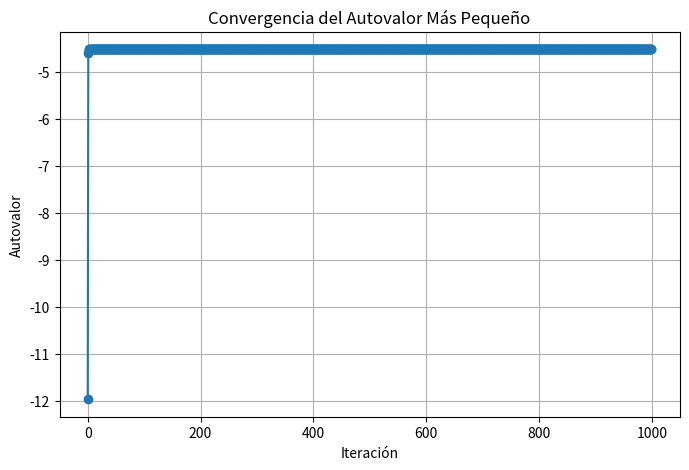

Source code (Python):
import numpy as np
import matplotlib.pyplot as plt

class MetodoPotenciaInverso:
    def __init__(self, matriz, tolerancia=1e-6, max_iter=1000):
        self.matriz = matriz
        self.tolerancia = tolerancia
        self.max_iter = max_iter
        self.autovalor_menor = None
        self.autovector_menor = None
        self.convergencia_autovalores = []

    def normalizar(self, vector):
        return vector / np.linalg.norm(vector)

    def calcular_autovalor_menor(self):
        n = self.matriz.shape[0] #se obtiene el tamaño de la matriz
        v = np.random.rand(n)
        v = self.normalizar(v)

        # es necesario invertir la matriz para aplicar el método de la potencia inversa
        matriz_inversa = np.linalg.inv(self.matriz) #se calcula la matriz inversa de la matriz original para poder aplicar el metodo de potencia inverso el np.linalg.inv calcula la inversa de la matriz

        for _ in range(self.max_iter): #se inicia el bucle para que se ejecute hasta el numero maximo de iteraciones
            v_nuevo = np.dot(matriz_inversa, v) # se multiplica la matriz inversa por el vector v para que se obtenga un nuevo vector v_nuevo
            autovalor = np.dot(v_nuevo, v) #se calcula el autovalor como el producto punto entre el nuevo vector y el vector "v"
            v_nuevo = self.normalizar(v_nuevo) #se normaliza el nuevo vector dividiendolo por su norma

            # guardar la convergencia
            self.convergencia_autovalores.append(1 / autovalor)  # se guarda el inverso del autovalor ya q se busca el autovalor mas pequeño y el autovalor es el inverso del autovalor mas pequeño

            # se verifica
            if np.linalg.norm(v_nuevo - v) < self.tolerancia:
                break

            v = v_nuevo

        self.autovalor_menor = 1 / autovalor  # se guarda el autovalor más pequeño
        self.autovector_menor = v #se guarda el autovector menor

    def resultados(self):
        return self.autovalor_menor, self.autovector_menor #se devuelven el autovalor y autovector menor

    def graficar_convergencia(self):
        plt.figure(figsize=(8, 5)) #se crea una figura con un tamaño de 8x5
        plt.plot(self.convergencia_autovalores, marker='o') #se graficara la convergencia de los autovalores
        plt.title('Convergencia del Autovalor Más Pequeño')
        plt.xlabel('Iteración')
        plt.ylabel('Autovalor')
        plt.grid()
        plt.show()

if __name__ == "__main__":
    # matriz de ejemplo
    matriz = np.array([[20, 14, 26],
                       [10, 90, 0],
                       [54, 12, 55]])

    metodo_potencia_inverso = MetodoPotenciaInverso(matriz)
    metodo_potencia_inverso.calcular_autovalor_menor()
    autovalor, autovector = metodo_potencia_inverso.resultados()

    print("El autovalor menor es:", autovalor)
    print("El autovector correspondiente es:", autovector)
    metodo_potencia_inverso.graficar_convergencia()